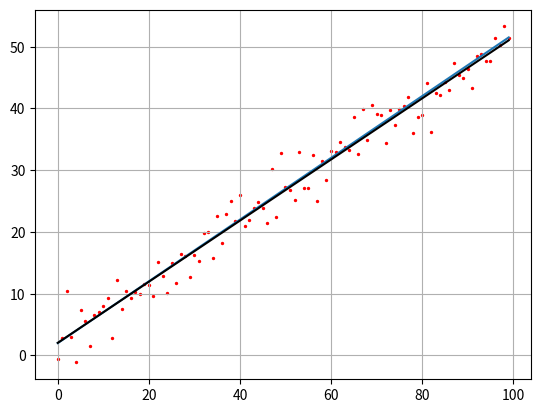

The script that saved this image:
import numpy as np
import matplotlib.pyplot as plt

N = 100 # Число эксперементов
sigma = 3 # стандартное отклонение наблюдаемых значений
k = 0.5 # теоретическое значение параметра k
b = 2 # теоретическое значение параметра b

f = np.array([k*z+b for z in range(N)])
y = f + np.random.normal(0, sigma, N)

x = np.array(range(N))
mx = x.sum()/N
my = y.sum()/N
a2 = np.dot(x.T, x)/N
a11 = np.dot(x.T, y)/N

kk = (a11 - mx * my) / (a2 - mx**2)
bb = my - kk * mx

f_f = np.array([kk*z+bb for z in range(N)])


plt.plot(f)
plt.plot(f_f, c='black')
plt.scatter(x, y,s=2, c='red')
plt.grid(True)
plt.show()